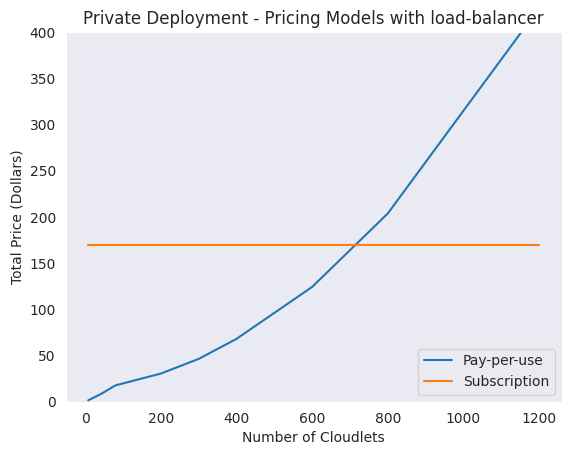

This figure's Python source:
import seaborn as sns
import numpy as np
import matplotlib.pyplot as plt

# Pay-per-use
x = np.array([8, 20, 40, 80, 200, 300, 400, 600, 800, 1200])
y = np.array([1.45, 3.98, 7.97 , 17.68, 30.46, 46.33,68.01, 124.25, 203.73, 426.11])

# Subscription
x1 = np.array([8, 20, 40, 80, 200, 300, 400, 600, 800, 1200])
y1 = np.array([170, 170, 170, 170, 170, 170, 170, 170, 170, 170])

sns.set_style("dark")
sns.lineplot(x=x, y=y, label='Pay-per-use')
sns.lineplot(x=x1, y=y1, label='Subscription')

plt.ylim(0,400)
plt.xlabel("Number of Cloudlets")
plt.ylabel("Total Price (Dollars)")
plt.title('Private Deployment - Pricing Models with load-balancer')
plt.legend(loc='lower right')

plt.show()